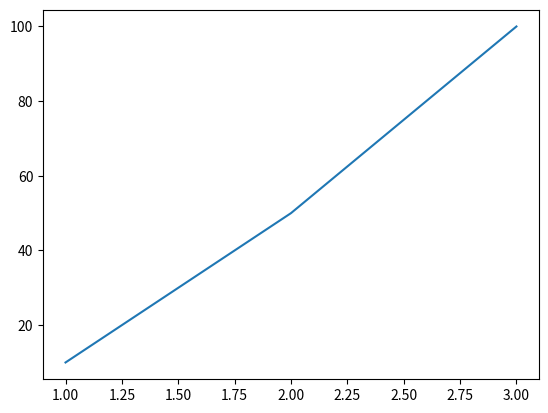

This chart was generated by the following Python code: (Note: this script raises an exception after producing the figure.)
import matplotlib.pyplot as plt
from matplotlib.widgets import SpanSelector

def onselect_function(min_value, max_value):
	print(min_value, max_value)
	return min_value, max_value

fig, ax = plt.subplots()
ax.plot([1, 2, 3], [10, 50, 100])

span = SpanSelector(
		ax,
		onselect=onselect_function,
		direction='vertical',
		minspan=40,
		useblit=True,
		span_stays=True,
		button=1,
		rectprops={'facecolor': 'yellow', 'alpha': 0.3}
	)

plt.show()